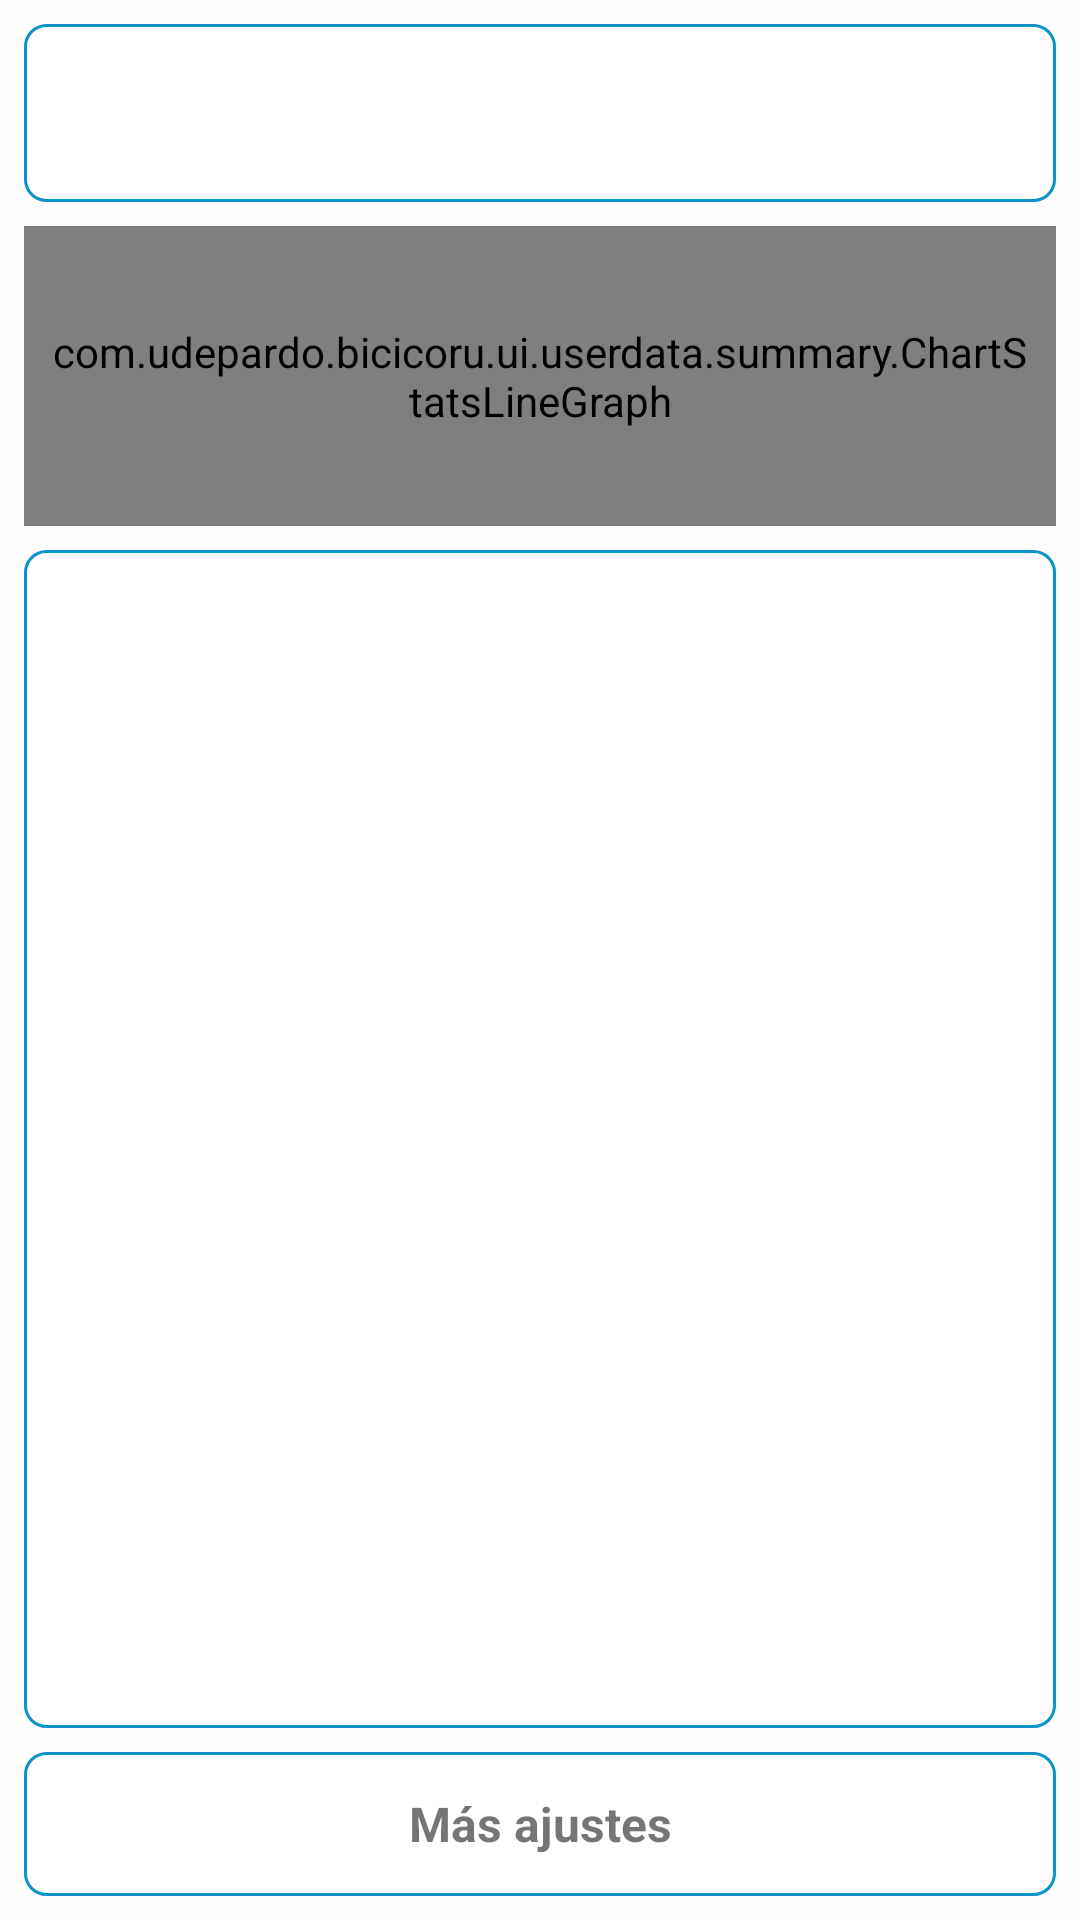

Here is an Android app screen rendered from its layout file. Give the layout XML and the strings, colors and styles it references.
<!-- AndroidManifest.xml: application theme AppTheme.NoActionBar -->
<!-- res/layout/profile_fragment.xml -->
<?xml version="1.0" encoding="utf-8"?>
<RelativeLayout xmlns:android="http://schemas.android.com/apk/res/android"
    xmlns:app="http://schemas.android.com/apk/res-auto"
    xmlns:tools="http://schemas.android.com/tools"
    android:id="@+id/profileRootView"
    android:layout_width="match_parent"
    android:layout_height="match_parent"
    android:background="@color/white_translucid_90p"
    android:clickable="true"
    android:focusable="true"
    android:padding="8dp">

    <TextView
        android:id="@+id/settingsButton"
        android:layout_width="match_parent"
        android:layout_height="48dp"
        android:layout_alignParentBottom="true"
        android:background="@drawable/button_background"
        android:gravity="center"
        android:text="@string/more_settings"
        android:textSize="16sp"
        android:textStyle="bold"
        tools:text="More Settings" />

    <RelativeLayout
        android:id="@+id/profile"
        android:layout_width="match_parent"
        android:layout_height="wrap_content"
        android:background="@drawable/card_rounded_background_white"
        android:padding="8dp">

        <TextView
            android:id="@+id/profileName"
            android:layout_width="match_parent"
            android:layout_height="wrap_content"
            android:gravity="center"
            android:textSize="16sp"
            android:textStyle="bold"
            tools:text="Nombre" />

        <TextView
            android:id="@+id/profileCardNumber"
            android:layout_width="match_parent"
            android:layout_height="wrap_content"
            android:layout_below="@id/profileName"
            android:gravity="center"
            android:textSize="16sp"
            android:textStyle="bold"
            tools:text="Tarjeta número" />

    </RelativeLayout>

    <com.udepardo.bicicoru.ui.userdata.summary.ChartStatsLineGraph
        android:id="@+id/chartStatGraph"
        android:layout_width="match_parent"
        android:layout_height="100dp"
        android:layout_below="@id/profile"
        android:layout_marginTop="8dp"
        android:background="@drawable/card_rounded_background_white"
        android:padding="8dp" />


    <LinearLayout
        android:layout_width="match_parent"
        android:layout_height="match_parent"
        android:layout_above="@id/settingsButton"
        android:layout_below="@id/chartStatGraph"
        android:layout_marginTop="8dp"
        android:layout_marginBottom="8dp"
        android:background="@drawable/card_rounded_background_white"
        android:orientation="vertical">

        <androidx.recyclerview.widget.RecyclerView
            android:id="@+id/recentTracksList"
            android:layout_width="match_parent"
            android:layout_height="match_parent"
            android:padding="10dp"
            app:layoutManager="androidx.recyclerview.widget.LinearLayoutManager" />


    </LinearLayout>


    <RelativeLayout
        android:id="@+id/spinner"
        android:layout_width="match_parent"
        android:layout_height="match_parent"
        android:background="@color/transparent_black_20p"
        android:visibility="gone">

        <ProgressBar
            android:layout_width="100dp"
            android:layout_height="100dp"
            android:layout_centerInParent="true"
            android:background="@drawable/card_rounded_background_white"
            android:padding="30dp" />
    </RelativeLayout>

    <FrameLayout
        android:id="@+id/settingsFragmentContainer"
        android:layout_width="match_parent"
        android:layout_height="match_parent" />

</RelativeLayout>
<!-- resources referenced by this layout -->
<resources>
  <color name="transparent_black_20p">#33000000</color>
  <color name="white_translucid_90p">#E6ffffff</color>
  <!-- drawable button_background (drawable) -->
  <?xml version="1.0" encoding="UTF-8"?>
  <shape xmlns:android="http://schemas.android.com/apk/res/android">
      <solid android:color="@color/button_background" />
  
      <stroke
          android:width="1dp"
          android:color="@color/colorAccent" />
  
      <padding
          android:bottom="1dp"
          android:left="1dp"
          android:right="1dp"
          android:top="1dp" />
  
      <corners
          android:bottomLeftRadius="7dp"
          android:bottomRightRadius="7dp"
          android:topLeftRadius="7dp"
          android:topRightRadius="7dp" />
  </shape>
  <!-- drawable card_rounded_background_white (drawable) -->
  <?xml version="1.0" encoding="UTF-8"?>
  <shape xmlns:android="http://schemas.android.com/apk/res/android">
      <solid android:color="@color/white_translucid_90p" />
  
      <stroke
          android:width="1dp"
          android:color="@color/colorAccent" />
  
      <padding
          android:bottom="1dp"
          android:left="1dp"
          android:right="1dp"
          android:top="1dp" />
  
      <corners
          android:bottomLeftRadius="7dp"
          android:bottomRightRadius="7dp"
          android:topLeftRadius="7dp"
          android:topRightRadius="7dp" />
  </shape>
  <string name="more_settings">Más ajustes</string>
  <style name="AppTheme.NoActionBar">
          <item name="windowActionBar">false</item>
          <item name="windowNoTitle">true</item>
          <item name="android:windowTranslucentStatus">true</item>
      </style>
  <color name="colorAccent">#0993c8</color>
</resources>
